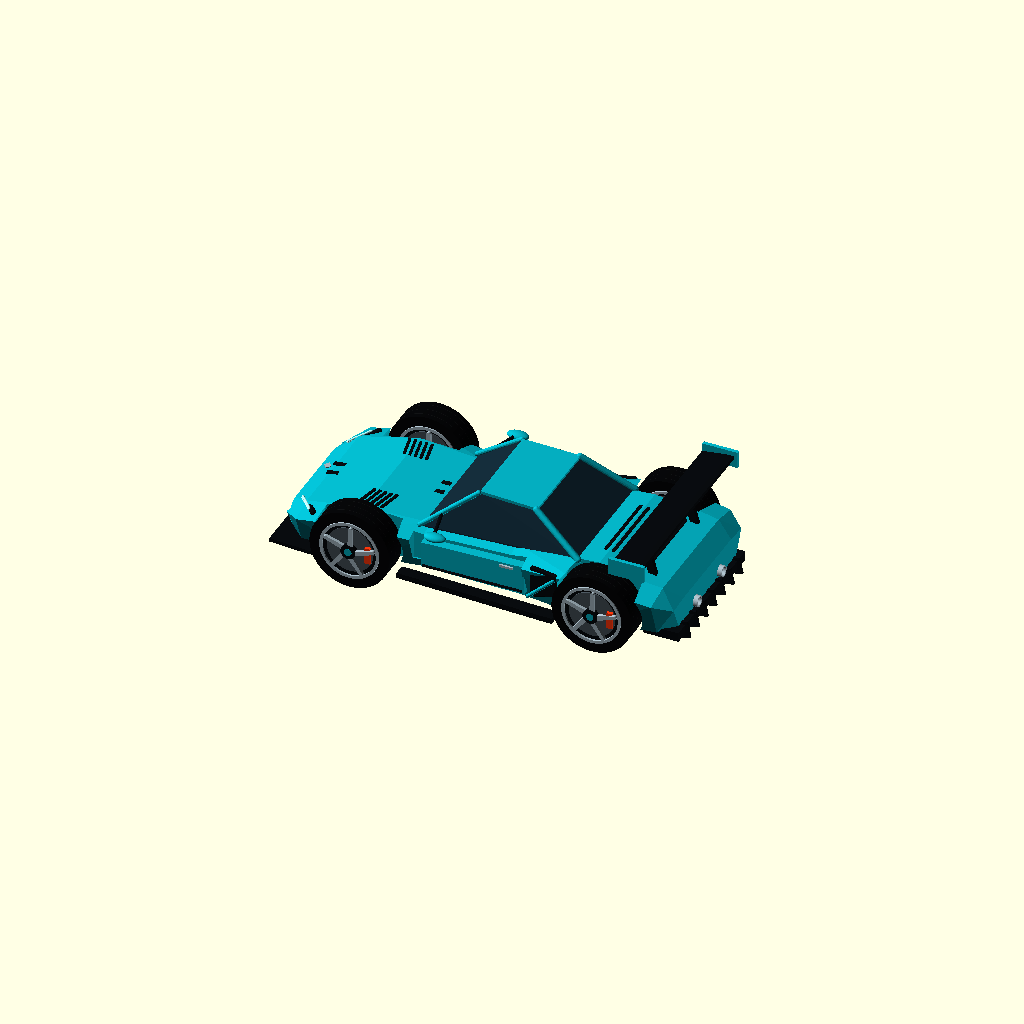
Cell 1 — every parameter at its default value.
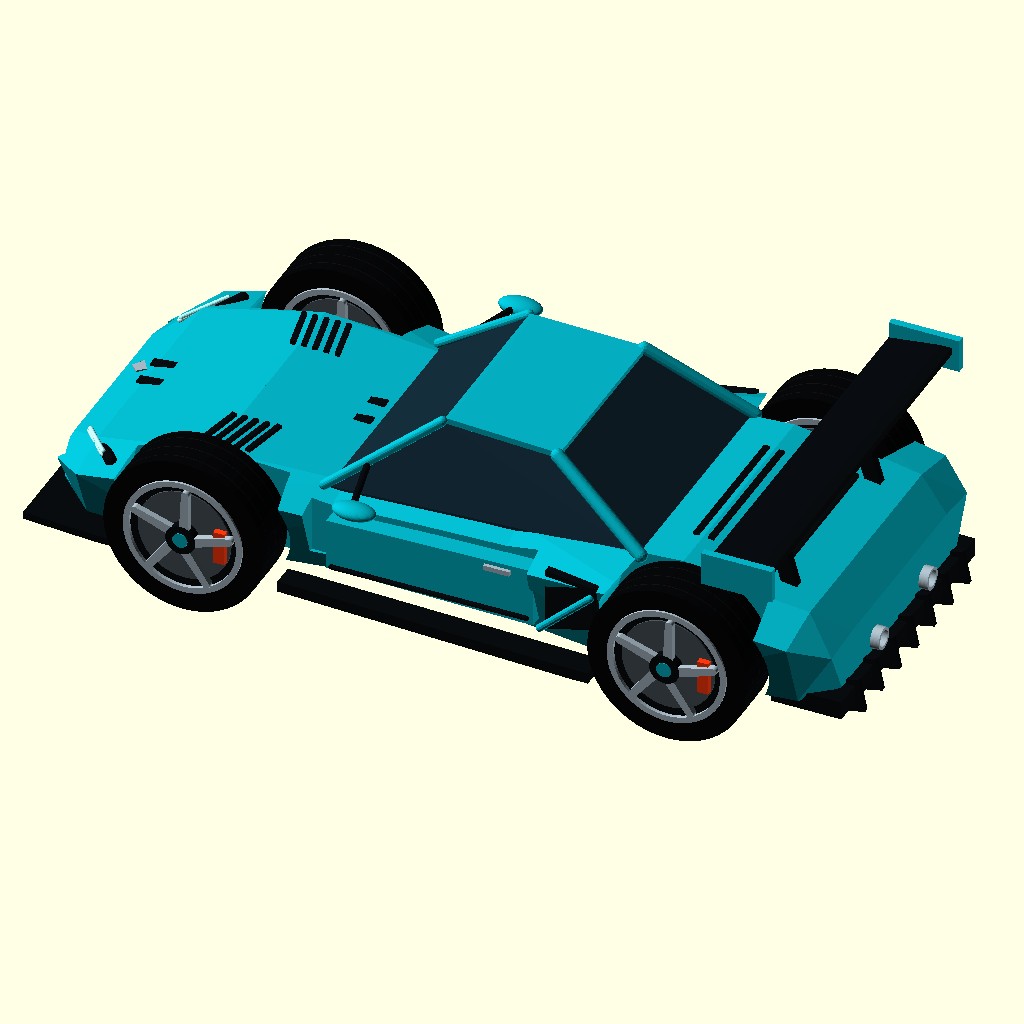
Cell 2: the same model with model_scale = 2.
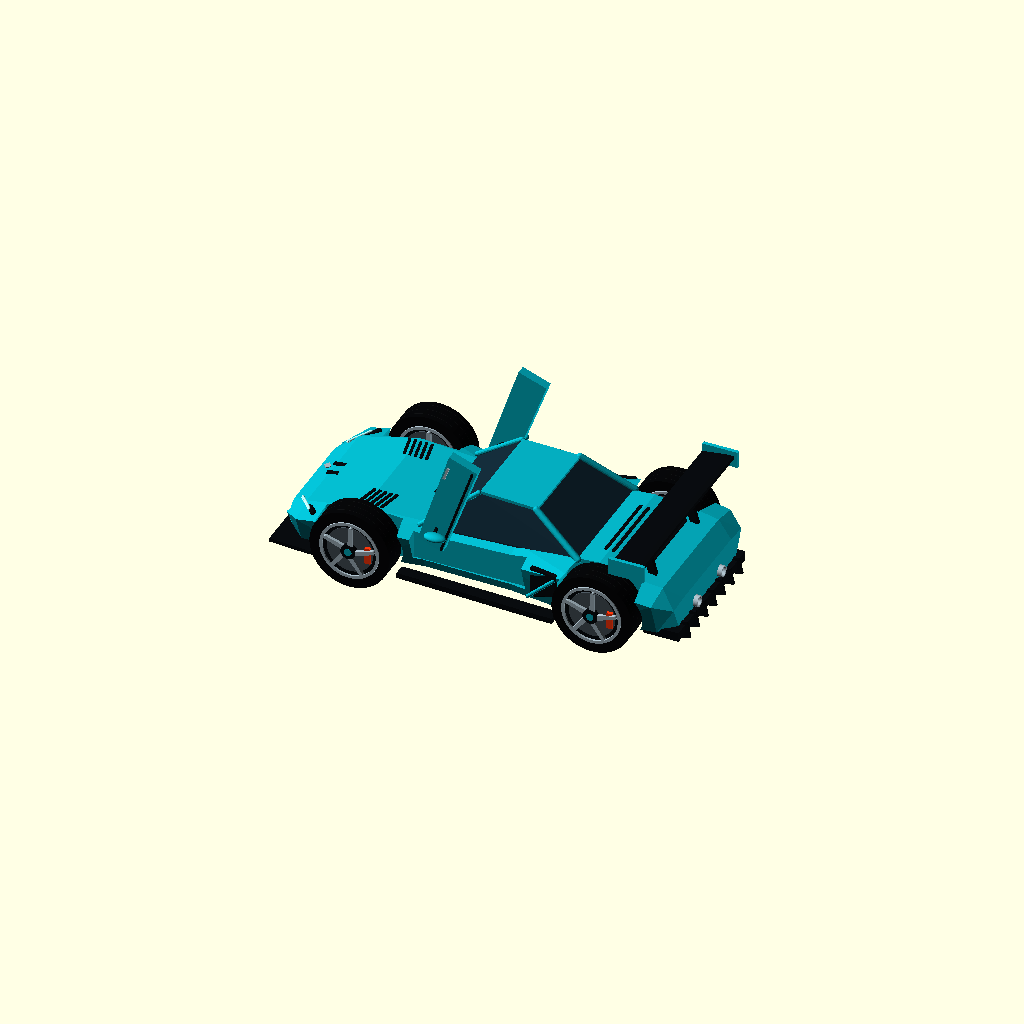
Cell 3 — door_angle set to 70, the other parameters unchanged.
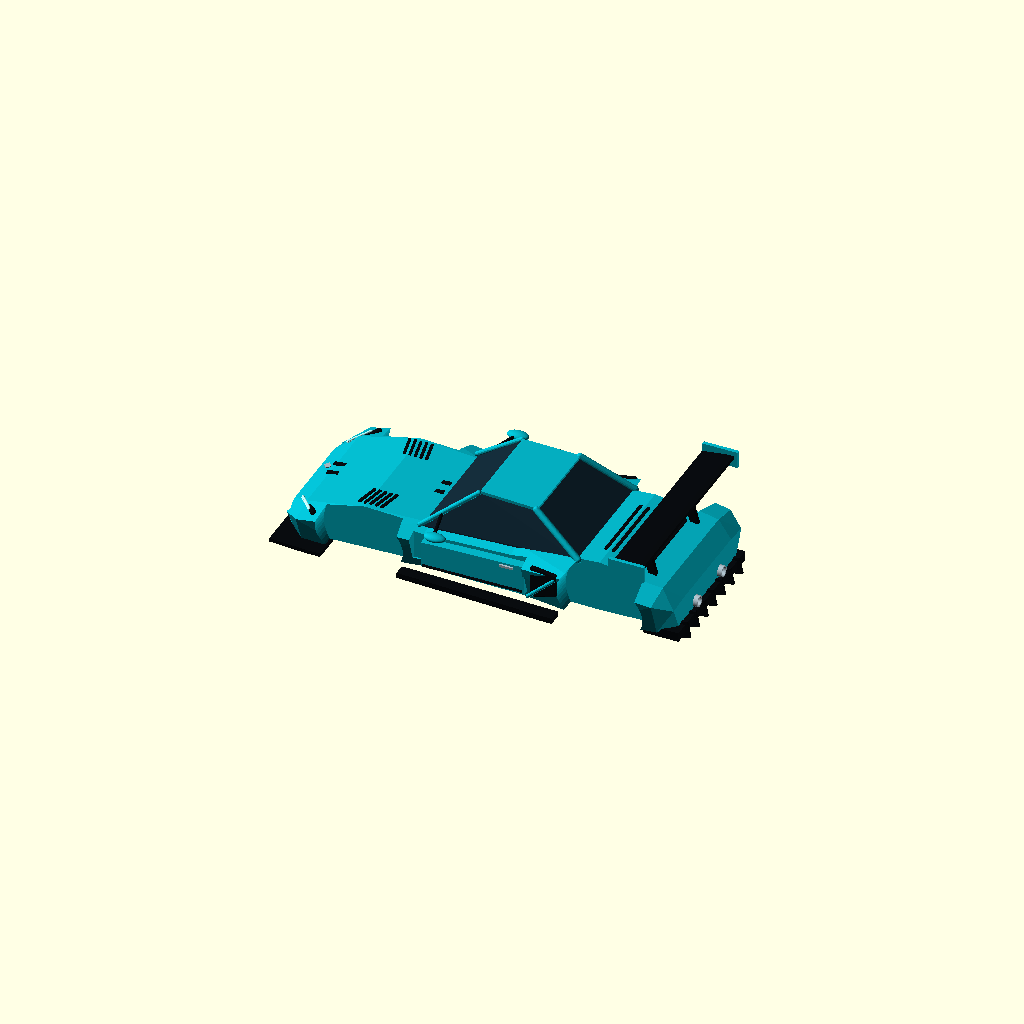
Cell 4 — show_wheels set to false, the other parameters unchanged.
All cells are drawn from one camera (rotation 55°, 0°, 25°, orthographic, colour scheme Cornfield), so only the parameter changes between them.
OpenSCAD source file examples/neon-racing/assets/source/NEON_R.scad:
// NEON R / parametric concept supercar
// Units: mm. Nose points toward -X. No external libraries required.
/* [Configuration] */
model_scale = 1; // [0.25:0.05:2]
door_angle = 0; // [0:5:70] Scissor doors; use 55 for display
show_wing = true;
show_wheels = true;
/* [Quality] */
$fn = 64;
/* [Hidden] */
paint = [0.015,0.69,0.76];
carbon = [0.035,0.045,0.06];
glass = [0.075,0.16,0.21];
alloy = [0.65,0.72,0.76];
// Sculpted cross sections: x, half width, bottom, shoulder, crown.
sections = [[-108,32,11,20,22],[-98,43,10,25,28],[-66,46,11,32,35],[-32,42,12,30,34],[15,43,12,31,36],[60,49,11,36,39],[94,46,12,31,34],[103,39,15,27,28]];
module section(s){
 x=s[0]; w=s[1]; b=s[2]; h=s[3]; t=s[4];
 translate([x,0,0]) rotate([0,90,0]) linear_extrude(height=.2,center=true)
 polygon([[-b,-w*.85],[-b,w*.85],[-h,w],[-t,w*.7],[-t,-w*.7],[-h,-w]]);
}
module body_blank(){for(i=[0:len(sections)-2]) hull(){section(sections[i]);section(sections[i+1]);}}
module axle_cylinder(x,y,z,r,h){translate([x,y,z]) rotate([90,0,0]) cylinder(r=r,h=h,center=true);}
module body(){color(paint) difference(){
 body_blank();
 for(x=[-65,65]) for(s=[-1,1]) axle_cylinder(x,s*46,22,23,28);
 // Cut the actual door apertures, retaining structural sills.
 for(s=[-1,1]) translate([-7,s*44,31]) cube([61,14,28],center=true);
 // Deep front air intakes.
 for(y=[-24,0,24]) translate([-105,y,17]) cube([15,y==0?19:15,9],center=true);
}}
module strip(points,r=1){hull() for(p=points) translate(p) sphere(r=r,$fn=16);}
module canopy(){
 color(glass) hull(){
 translate([-35,0,33]) cube([1,65,1],center=true);
 translate([-8,0,55]) cube([1,48,1],center=true);
 translate([23,0,54]) cube([1,49,1],center=true);
 translate([49,0,37]) cube([1,65,1],center=true);
 }
 color(paint) hull(){translate([-7,0,56]) cube([1,49,1.6],center=true);translate([23,0,55]) cube([1,50,1.6],center=true);}
 for(s=[-1,1]) color(paint){
 strip([[-36,s*33,34],[-8,s*25,56]],1.3);
 strip([[23,s*25,55],[49,s*33,38]],1.8);
 }
}
module door(s){
 translate([-34,s*37,30]) rotate([0,-door_angle,0]) translate([34,-s*37,-30]) {
 color(paint) hull(){translate([-31,s*39,23]) cube([1,5,14],center=true);translate([24,s*40,24]) cube([1,5,16],center=true);}
 color(carbon) strip([[-30,s*42,17],[23,s*43,18]],.65);
 color(alloy) translate([15,s*43,30]) cube([7,1,1.3],center=true);
 }
}
module wheel(x,s){
 translate([x,s*45,22]) rotate([90,0,0]) {
 color([.025,.028,.035]) difference(){cylinder(r=21.5,h=14,center=true); cylinder(r=15.7,h=16,center=true);}
 color(carbon) cylinder(r=15.9,h=12,center=true);
 for(side=[-1,1]) translate([0,0,side*7.1]) {
 color(alloy) difference(){cylinder(r=16,h=1,center=true);cylinder(r=14.4,h=2,center=true);}
 color([.28,.32,.35]) translate([0,0,-side*1]) cylinder(r=12.5,h=.6,center=true);
 color([1,.22,.045]) translate([10,0,0]) cube([3,9,2],center=true);
 color(alloy) for(a=[0:72:359]) rotate([0,0,a]) hull(){translate([3,0,side*.8]) cylinder(r=1.3,h=1.7,center=true);translate([13,3,side*.8]) cylinder(r=1,h=1.7,center=true);}
 color(carbon) cylinder(r=4,h=3.5,center=true);
 color(paint) cylinder(r=2,h=4,center=true);
 }
 // circumferential tread channels, represented as raised fine bands
 color([.06,.065,.07]) for(z=[-4,0,4]) translate([0,0,z]) rotate_extrude() translate([21.3,0]) circle(r=.25,$fn=8);
 }
}
module aero(){
 color(carbon){
 hull(){translate([-104,0,9]) cube([16,87,2],center=true);translate([-88,0,9]) cube([8,90,2],center=true);}
 for(s=[-1,1]) hull(){translate([-40,s*43,10]) cube([5,6,3],center=true);translate([40,s*46,10]) cube([5,7,3],center=true);}
 translate([96,0,12]) cube([19,77,5],center=true);
 for(y=[-30:10:30]) translate([98,y,10]) rotate([0,-12,0]) cube([19,1.4,9],center=true);
 }
 // Side intake blades ahead of the rear wheels.
 for(s=[-1,1]){
 color(carbon) hull(){translate([29,s*43,26]) cube([1,2,17],center=true);translate([43,s*46,29]) cube([1,2,12],center=true);}
 color(paint) strip([[27,s*44,17],[42,s*47,32]],1);
 // Wing mirrors
 color(carbon) strip([[-25,s*32,42],[-22,s*47,40]],.9);
 color(paint) translate([-21,s*48,40]) scale([2.9,1.7,1]) sphere(r=2);
 }
 if(show_wing){
 color(carbon) for(s=[-1,1]) translate([83,s*24,43]) rotate([0,-16,0]) cube([4,2.5,24],center=true);
 color(carbon) hull(){translate([82,0,55]) cube([13,108,2.3],center=true);translate([91,0,57]) cube([3,108,2],center=true);}
 color(paint) for(s=[-1,1]) translate([85,s*54,56]) cube([19,2,9],center=true);
 }
}
module detail(){
 // LED signature follows the tapered nose.
 for(s=[-1,1]){
 color([.75,1,1]) strip([[-102,s*26,26],[-94,s*36,28]],.9);
 color(carbon) strip([[-100,s*26,25],[-91,s*38,28]],1.6);
 color([.7,1,1]) strip([[-102,s*26,26.6],[-94,s*36,28.6]],.65);
 color([1,.025,.06]) strip([[102,s*11,26],[100,s*35,28]],.9);
 }
 // Hood extractor vents and twin graphic stripes.
 color(carbon) for(s=[-1,1]) for(i=[0:4]) translate([-69+i*3,s*23,35.2]) rotate([0,-3,s*12]) cube([1.3,13,1],center=true);
 color(carbon) for(y=[-4,4]) hull(){translate([-99,y,28.2]) cube([1,2.7,.5],center=true);translate([-37,y,34.4]) cube([1,2.7,.5],center=true);}
 color(carbon) for(i=[0:6]) translate([58+i*4,0,39-i*.19]) cube([1.6,41,1],center=true);
 for(y=[-14,14]) color(alloy) translate([104,y,18]) rotate([0,90,0]) difference(){cylinder(r=3,h=3,center=true);cylinder(r=2.2,h=4,center=true);}
 color(alloy) translate([-101,0,28.5]) linear_extrude(.4) polygon([[-2,0],[0,-2],[2,0],[0,3]]);
}
scale(model_scale){body(); canopy(); door(-1); door(1); aero(); detail(); if(show_wheels) for(x=[-65,65]) for(s=[-1,1]) wheel(x,s);}
Parameter table extracted from the source (name, type, default, range or options):
model_scale: number, default 1, range 0.25 to 2, step 0.05
door_angle: number, default 0, range 0 to 70, step 5
show_wing: bool, default true
show_wheels: bool, default true
